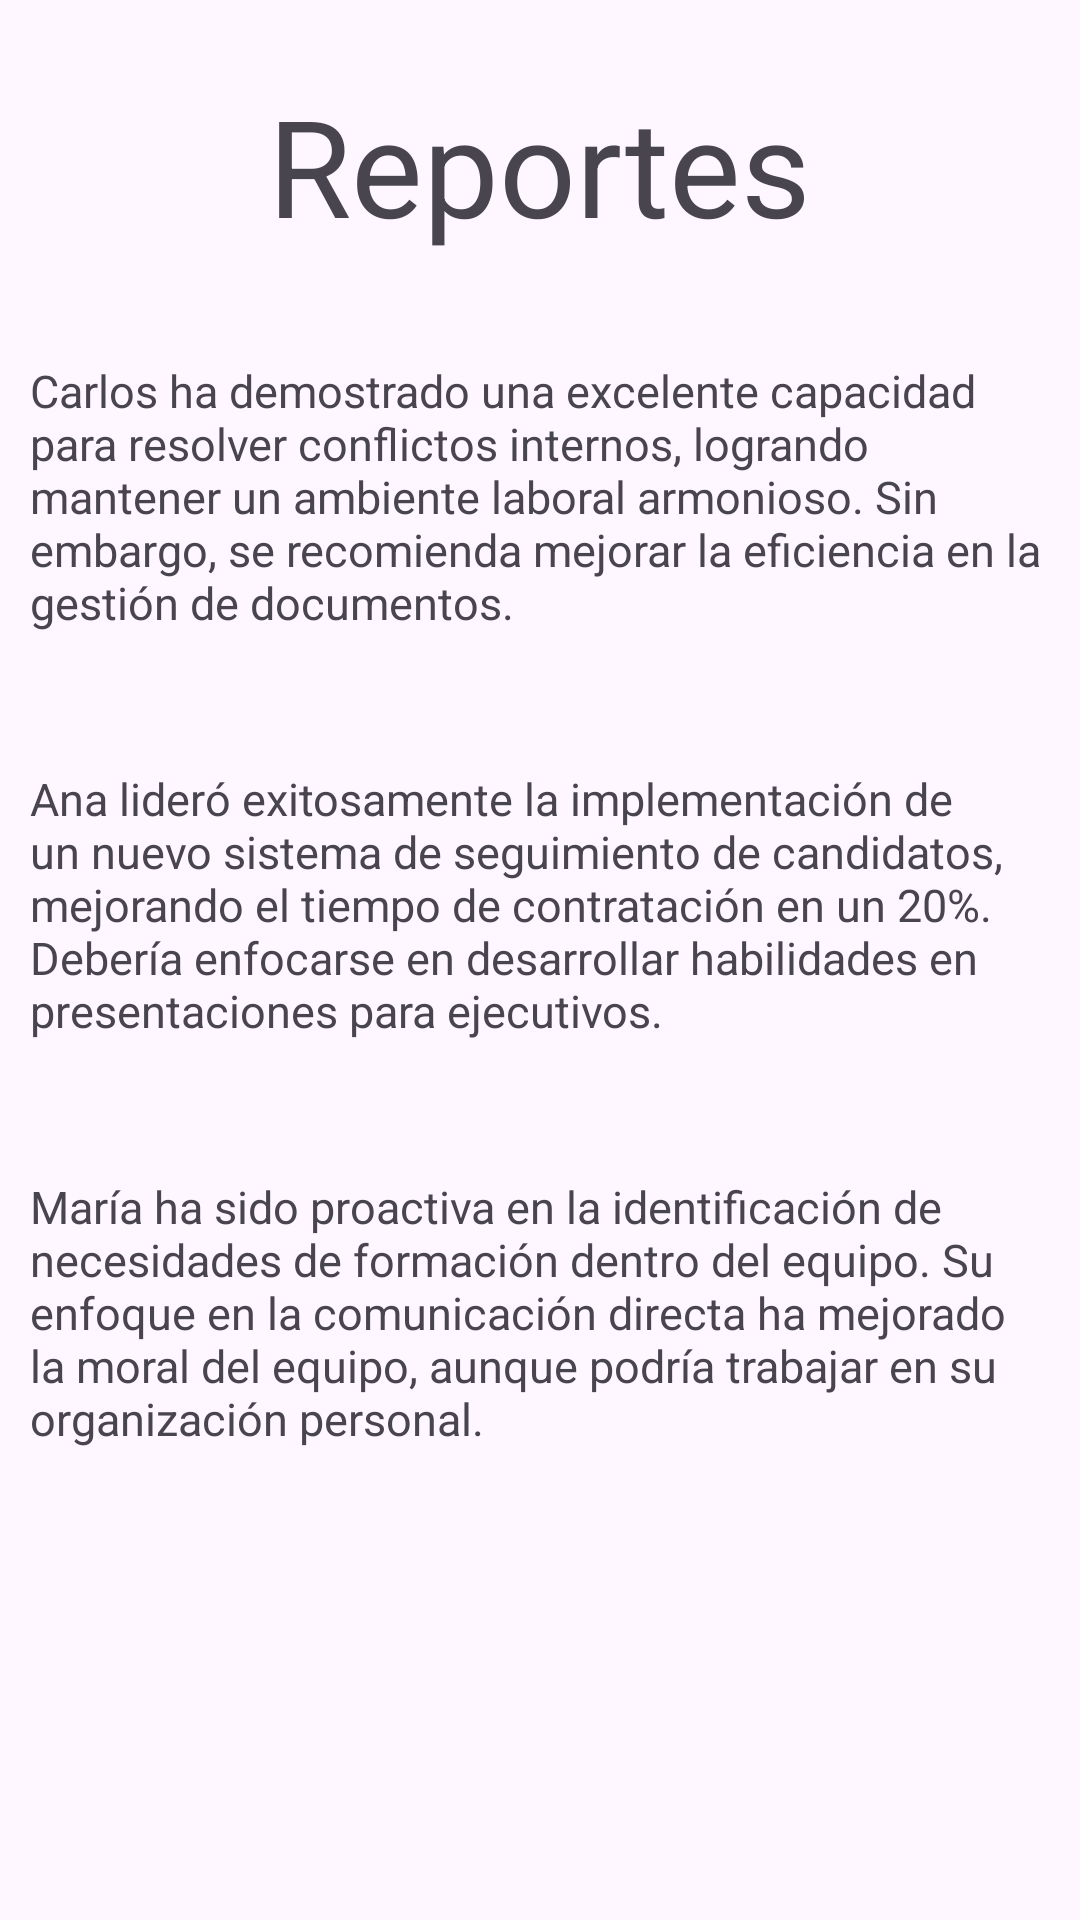

Here is an Android app screen rendered from its layout file. Give the layout XML and the strings, colors and styles it references.
<!-- AndroidManifest.xml: application theme Theme.PruebaVenturesSoft -->
<!-- res/layout/fragment_reportes.xml -->
<androidx.constraintlayout.widget.ConstraintLayout xmlns:android="http://schemas.android.com/apk/res/android"
    xmlns:app="http://schemas.android.com/apk/res-auto"
    xmlns:tools="http://schemas.android.com/tools"
    android:layout_width="match_parent"
    android:layout_height="match_parent"
    tools:context=".ui.detail.ui.detail.reportes.ReportesFragment">

    <TextView
        android:id="@+id/tituloReportes"
        android:layout_width="wrap_content"
        android:layout_height="wrap_content"
        app:layout_constraintTop_toTopOf="parent"
        app:layout_constraintStart_toStartOf="parent"
        app:layout_constraintEnd_toEndOf="parent"
        android:layout_marginTop="25dp"
        android:text="@string/reportes"
        android:textSize="45dp"/>

    <TextView
        android:id="@+id/reporteUno"
        android:layout_width="wrap_content"
        android:layout_height="wrap_content"
        app:layout_constraintTop_toBottomOf="@+id/tituloReportes"
        app:layout_constraintStart_toStartOf="parent"
        app:layout_constraintEnd_toEndOf="parent"
        android:layout_marginTop="25dp"
        android:padding="10dp"
        android:text="@string/reporteUno"
        android:textSize="15dp"/>

    <TextView
        android:id="@+id/reporteDos"
        android:layout_width="wrap_content"
        android:layout_height="wrap_content"
        app:layout_constraintTop_toBottomOf="@+id/reporteUno"
        app:layout_constraintStart_toStartOf="parent"
        app:layout_constraintEnd_toEndOf="parent"
        android:layout_marginTop="25dp"
        android:padding="10dp"
        android:text="@string/reporteDos"
        android:textSize="15dp"/>

    <TextView
        android:id="@+id/reporteTres"
        android:layout_width="wrap_content"
        android:layout_height="wrap_content"
        app:layout_constraintTop_toBottomOf="@+id/reporteDos"
        app:layout_constraintStart_toStartOf="parent"
        app:layout_constraintEnd_toEndOf="parent"
        android:layout_marginTop="25dp"
        android:padding="10dp"
        android:text="@string/reporteTres"
        android:textSize="15dp"/>

</androidx.constraintlayout.widget.ConstraintLayout>
<!-- resources referenced by this layout -->
<resources>
  <string name="reporteDos"> "Ana lideró exitosamente la implementación de un nuevo sistema de seguimiento de candidatos, mejorando el tiempo de contratación en un 20%. Debería enfocarse en desarrollar habilidades en presentaciones para ejecutivos."</string>
  <string name="reporteTres"> "María ha sido proactiva en la identificación de necesidades de formación dentro del equipo. Su enfoque en la comunicación directa ha mejorado la moral del equipo, aunque podría trabajar en su organización personal."</string>
  <string name="reporteUno">"Carlos ha demostrado una excelente capacidad para resolver conflictos internos, logrando mantener un ambiente laboral armonioso. Sin embargo, se recomienda mejorar la eficiencia en la gestión de documentos."</string>
  <string name="reportes">Reportes</string>
  <style name="Theme.PruebaVenturesSoft" parent="Base.Theme.PruebaVenturesSoft" />
  <style name="Base.Theme.PruebaVenturesSoft" parent="Theme.Material3.DayNight.NoActionBar">
          
          
      </style>
</resources>
